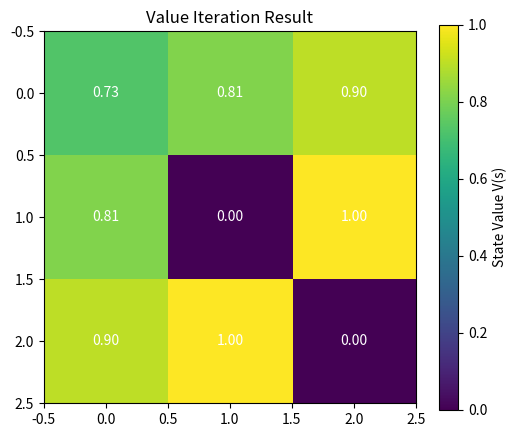

Write Python code to recreate this figure.
"""
算法名称: 价值迭代 (Value Iteration)
功能: 通过求解贝尔曼最优方程，在一个简单的 GridWorld 环境中找到最优策略。
关联理论: 01_Theory_Derivation.md - 贝尔曼最优方程

核心逻辑:
我们迭代应用贝尔曼最优算子 T^* 直到收敛：
$$ V_{k+1}(s) = \max_a (R(s,a) + \gamma \sum_{s'} P(s'|s,a) V_k(s')) $$
"""

import numpy as np
import matplotlib.pyplot as plt
from typing import Dict, List, Tuple

# ============================================
# 第一部分: 定义简单的 GridWorld MDP
# ============================================

class SimpleGridWorld:
    """
    一个 3x3 的网格世界:
    S = {(0,0), ..., (2,2)}
    A = {Up, Down, Left, Right}
    Goal = (2,2) with Reward +1
    Trap = (1,1) with Reward -1
    Step Reward = 0
    """
    def __init__(self):
        self.rows = 3
        self.cols = 3
        self.states = [(r, c) for r in range(self.rows) for c in range(self.cols)]
        self.actions = ['Up', 'Down', 'Left', 'Right']
        self.goal_state = (2, 2)
        self.trap_state = (1, 1)
        self.gamma = 0.9
        
    def get_transition(self, s: Tuple[int, int], a: str) -> Tuple[Tuple[int, int], float]:
        """
        确定性转移: 返回 (next_state, reward)
        """
        if s == self.goal_state or s == self.trap_state:
            return s, 0.0  # 终止状态，无奖励循环
        
        r, c = s
        if a == 'Up':    nr, nc = max(0, r-1), c
        elif a == 'Down':  nr, nc = min(self.rows-1, r+1), c
        elif a == 'Left':  nr, nc = r, max(0, c-1)
        elif a == 'Right': nr, nc = r, min(self.cols-1, c+1)
        else: nr, nc = r, c
            
        ns = (nr, nc)
        
        reward = 0.0
        if ns == self.goal_state:
            reward = 1.0
        elif ns == self.trap_state:
            reward = -1.0
            
        return ns, reward

# ============================================
# 第二部分: 价值迭代算法实现
# ============================================

def value_iteration(env: SimpleGridWorld, theta: float = 1e-4):
    """
    求解最优价值函数 V*
    """
    # 初始化 V(s) = 0
    V = {s: 0.0 for s in env.states}
    
    iteration = 0
    while True:
        delta = 0
        new_V = V.copy()
        
        for s in env.states:
            if s == env.goal_state or s == env.trap_state:
                continue
                
            q_values = []
            for a in env.actions:
                ns, r = env.get_transition(s, a)
                # Bellman Optimality Equation
                q_v = r + env.gamma * V[ns]
                q_values.append(q_v)
            
            best_value = max(q_values)
            delta = max(delta, abs(best_value - V[s]))
            new_V[s] = best_value
            
        V = new_V
        iteration += 1
        
        if delta < theta:
            break
            
    print(f"Converged after {iteration} iterations.")
    return V

# ============================================
# 第三部分: 可视化与验证
# ============================================

def visualize_values(env: SimpleGridWorld, V: Dict):
    """打印网格价值"""
    print("\nState Values:")
    grid = np.zeros((env.rows, env.cols))
    for r in range(env.rows):
        row_str = ""
        for c in range(env.cols):
            val = V[(r, c)]
            grid[r, c] = val
            row_str += f"{val:6.3f} "
        print(row_str)
    
    # 简单的 Matplotlib 热力图
    try:
        plt.figure(figsize=(6, 5))
        plt.imshow(grid, cmap='viridis')
        plt.colorbar(label='State Value V(s)')
        plt.title('Value Iteration Result')
        
        # 标注数值
        for i in range(env.rows):
            for j in range(env.cols):
                plt.text(j, i, f'{grid[i, j]:.2f}', ha='center', va='center', color='white')
                
        plt.savefig('value_iteration_grid.png')
        print(">>> 结果图已保存为 value_iteration_grid.png")
    except Exception as e:
        print(f"Plotting failed: {e}")

if __name__ == "__main__":
    env = SimpleGridWorld()
    optimal_V = value_iteration(env)
    visualize_values(env, optimal_V)
